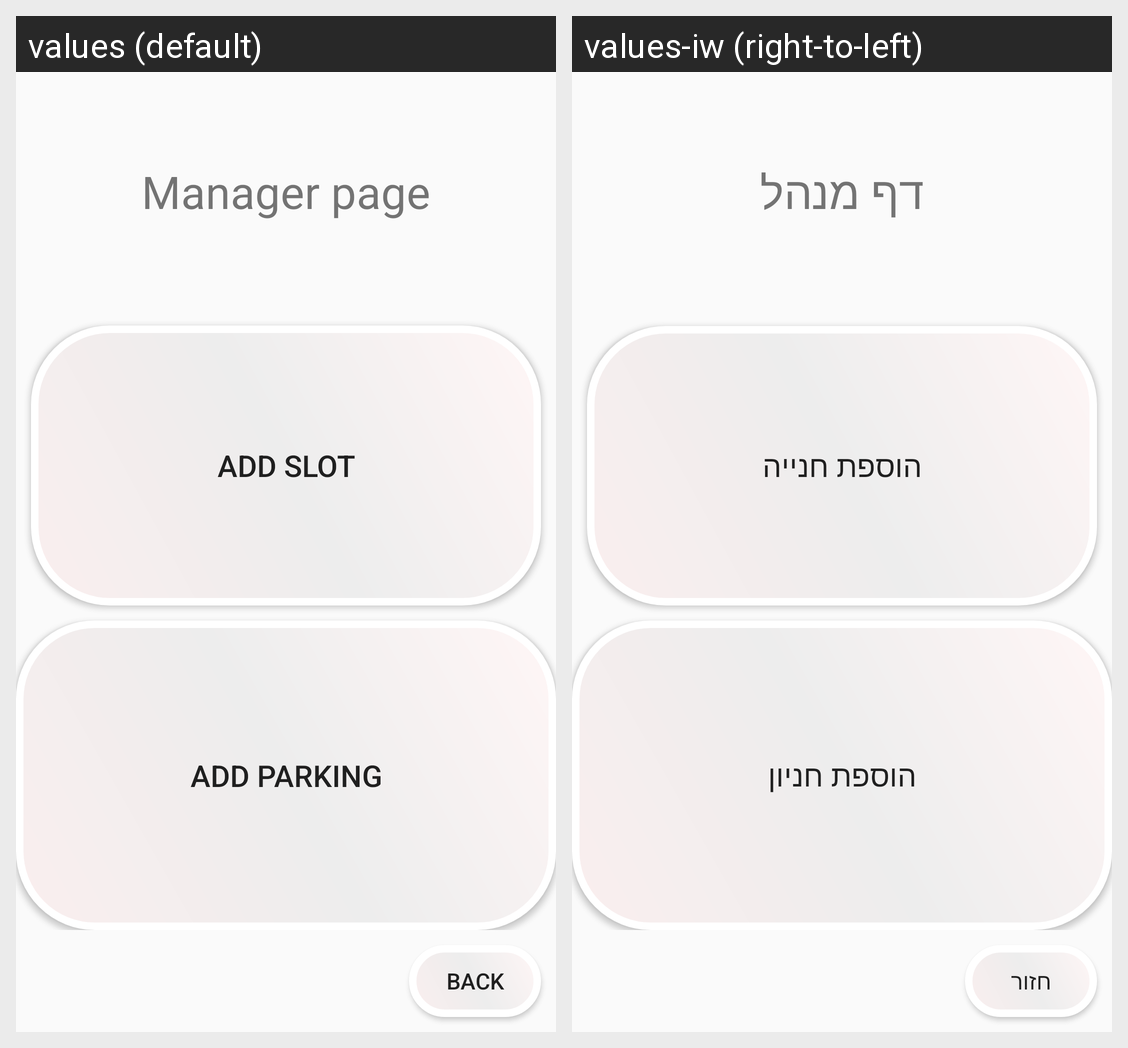

Strings drawn on this Android screen and how each of the app's shown locales translates them:
Android screen res/layout/fragment_manager_page.xml rendered under 2 locales, left to right: values (default), values-iw (right-to-left). Device: Nexus 5 (rendered at 1080×1920; each locale shown at half size, 540×960, under a caption strip naming it); theme Theme.TSparking.
Strings drawn on this screen, with the default value and each locale's value (text and hints the layout hard-codes, and strings that could not be matched under every locale, appear in the picture but are not listed):

Managerpage
  values: Manager page
  values-iw: דף מנהל

Addslot
  values: Add Slot
  values-iw: הוספת חנייה

Addparking
  values: Add Parking
  values-iw: הוספת חניון

back
  values: back
  values-iw: חזור
